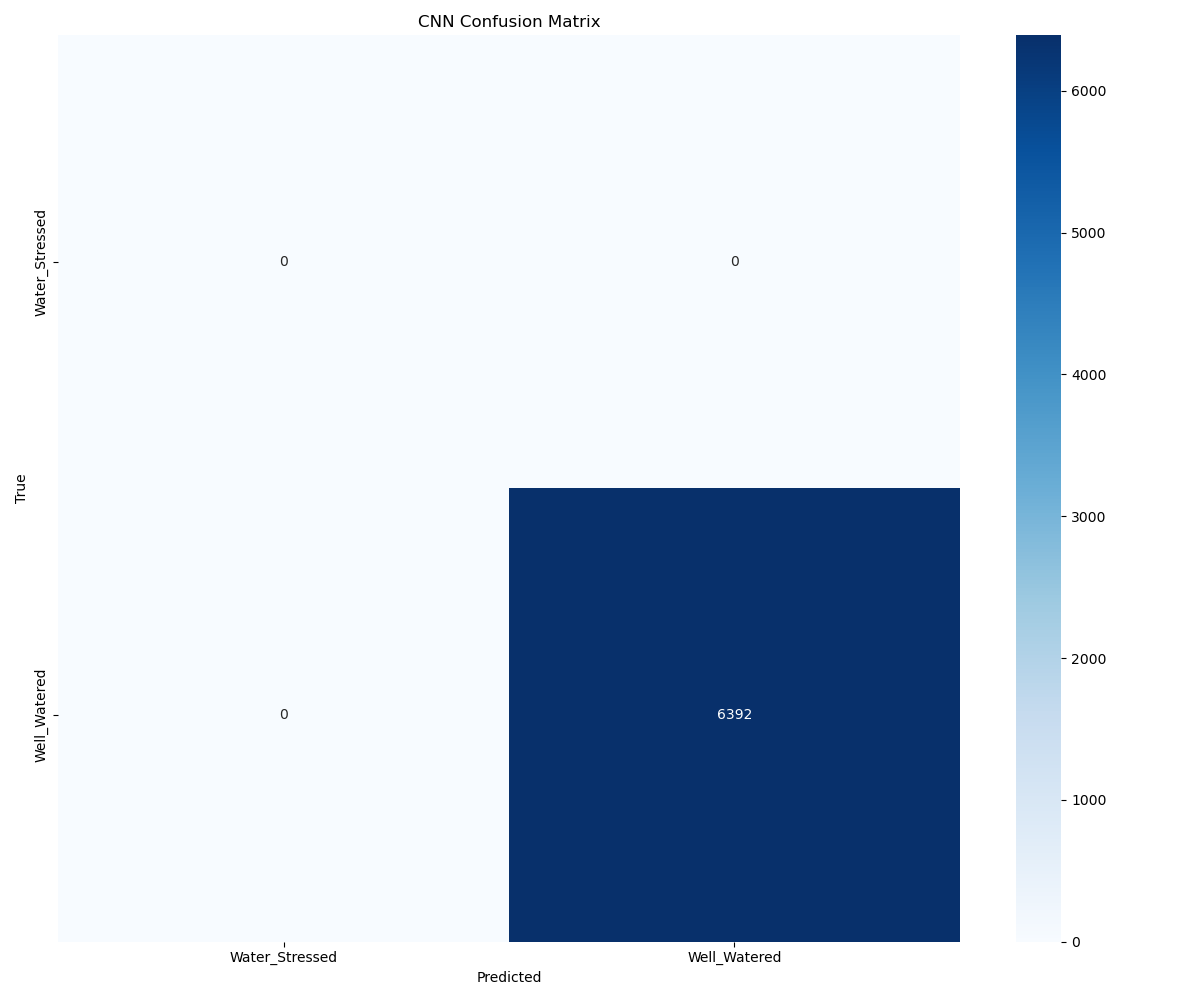

Data behind this chart, as committed beside it:
, Water_Stressed, Well_Watered
Water_Stressed, 0, 0
Well_Watered, 0, 6392
